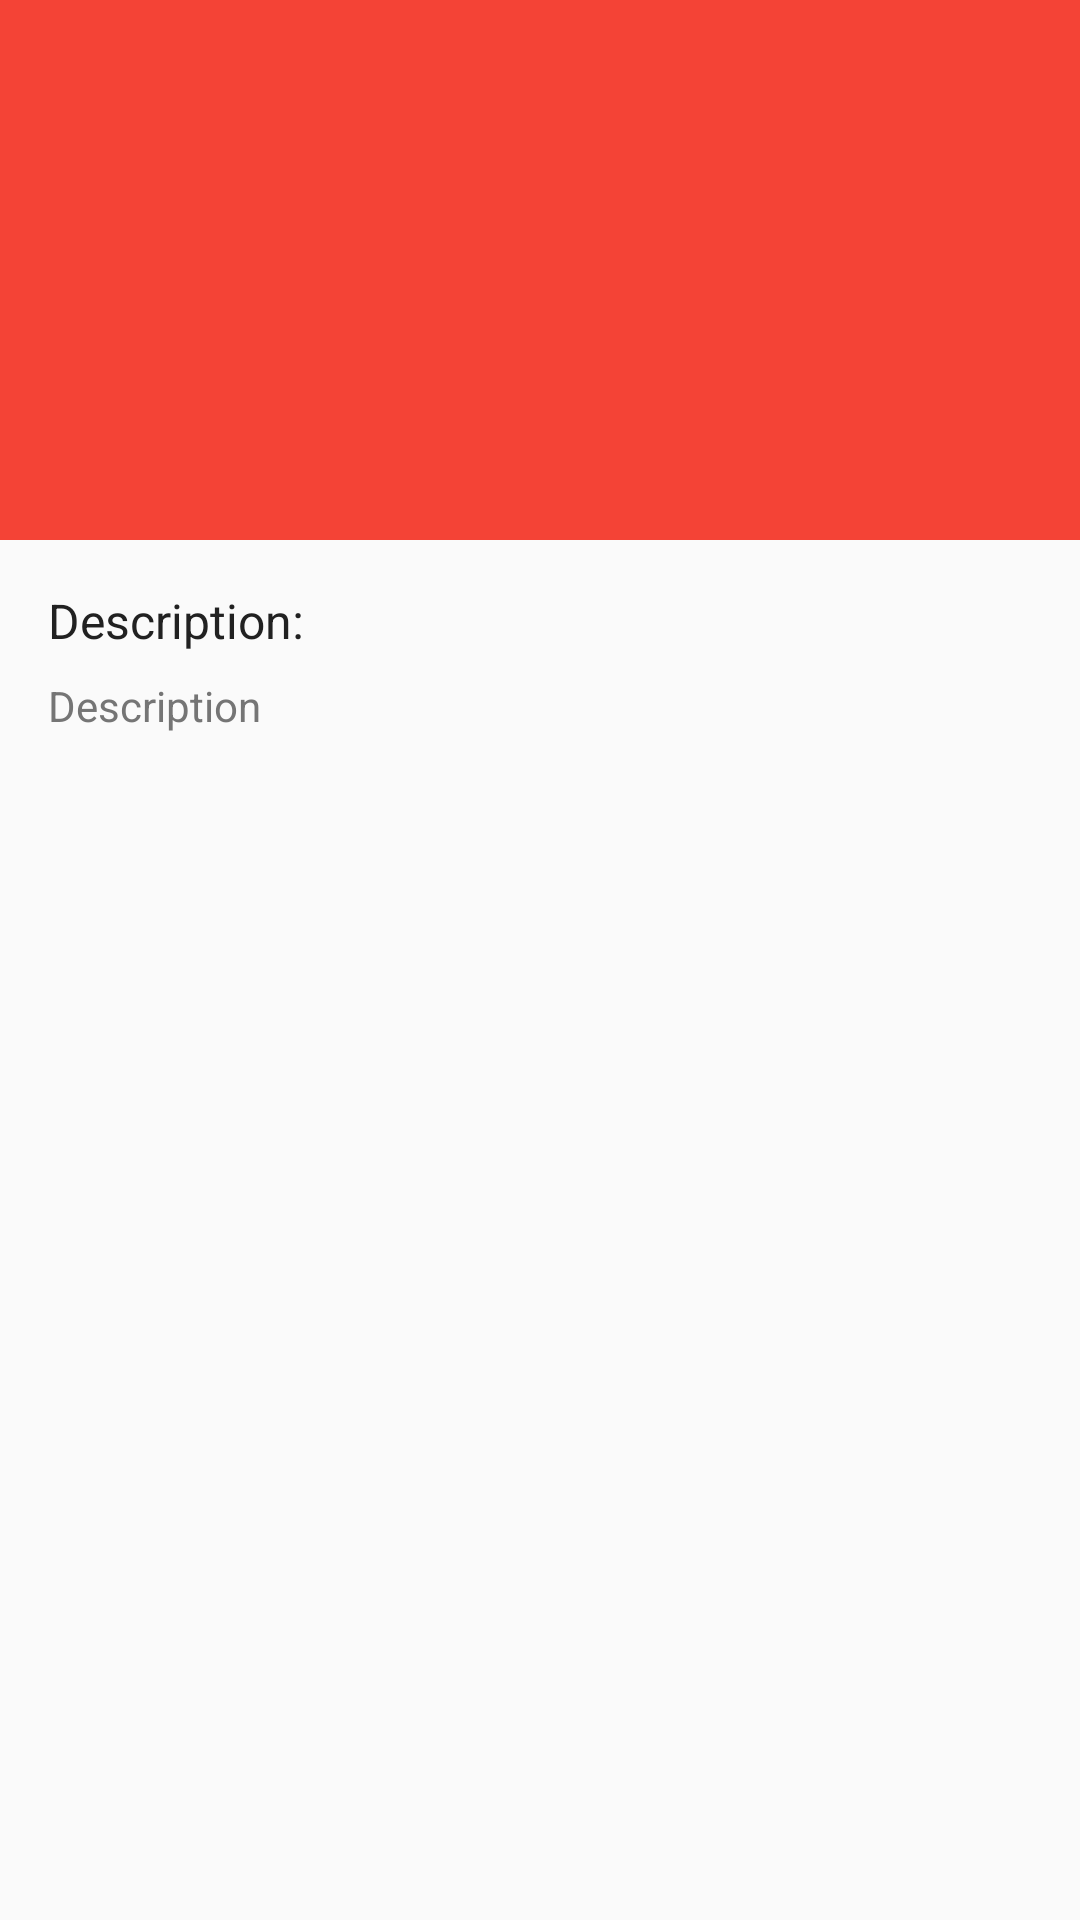

This screen was rendered from an Android layout file. Write that file and the resources it references.
<!-- AndroidManifest.xml: application theme AppTheme -->
<!-- res/layout/activity_characters.xml -->
<?xml version="1.0" encoding="utf-8"?>
<android.support.design.widget.CoordinatorLayout
    xmlns:android="http://schemas.android.com/apk/res/android"
    xmlns:app="http://schemas.android.com/apk/res-auto"
    xmlns:tools="http://schemas.android.com/tools"
    android:layout_width="match_parent"
    android:layout_height="match_parent"
    android:fitsSystemWindows="true"
    >

    <android.support.design.widget.AppBarLayout
        android:id="@+id/ab_character"
        android:layout_width="match_parent"
        android:layout_height="@dimen/height_app_bar"
        android:fitsSystemWindows="true"
        android:theme="@style/ThemeOverlay.AppCompat.Dark.ActionBar">

        <android.support.design.widget.CollapsingToolbarLayout
            android:id="@+id/ct_character"
            android:layout_width="match_parent"
            android:layout_height="match_parent"
            android:fitsSystemWindows="true"
            app:contentScrim="?attr/colorPrimary"
            app:layout_scrollFlags="scroll|exitUntilCollapsed">

            <ImageView
                android:id="@+id/iv_character"
                android:layout_width="match_parent"
                android:layout_height="@dimen/height_app_bar"
                android:fitsSystemWindows="true"
                android:scaleType="fitXY"
                app:layout_collapseMode="parallax"
                tools:ignore="ContentDescription"/>

            <android.support.v7.widget.Toolbar
                android:id="@+id/tb_character"
                android:layout_width="match_parent"
                android:layout_height="?attr/actionBarSize"
                app:layout_collapseMode="pin"
                app:popupTheme="@style/ThemeOverlay.AppCompat.Light"/>
        </android.support.design.widget.CollapsingToolbarLayout>
    </android.support.design.widget.AppBarLayout>

    <include layout="@layout/layout_characters"/>

</android.support.design.widget.CoordinatorLayout>
<!-- res/layout/layout_characters.xml (included above) -->
<?xml version="1.0" encoding="utf-8"?>
<android.support.v4.widget.NestedScrollView xmlns:android="http://schemas.android.com/apk/res/android"
    xmlns:app="http://schemas.android.com/apk/res-auto"
    xmlns:tools="http://schemas.android.com/tools"
    android:layout_width="match_parent"
    android:layout_height="match_parent"
    app:layout_behavior="@string/appbar_scrolling_view_behavior"
    tools:showIn="@layout/activity_characters">

    <LinearLayout
        android:layout_width="match_parent"
        android:layout_height="wrap_content"
        android:layout_marginEnd="@dimen/margin_medium"
        android:layout_marginStart="@dimen/margin_medium"
        android:orientation="vertical">

        <TextView
            android:layout_width="wrap_content"
            android:layout_height="wrap_content"
            android:layout_marginTop="@dimen/margin_medium"
            android:text="@string/title_description"
            android:textColor="@color/primary_text"
            android:textSize="@dimen/text_medium" />

        <TextView
            android:id="@+id/tv_description"
            android:layout_width="wrap_content"
            android:layout_height="wrap_content"
            android:layout_marginTop="@dimen/margin_small"
            android:textColor="@color/secondary_text"
            android:textSize="@dimen/text_small"
            tools:text="Description" />

        <ProgressBar
            android:id="@+id/progress_loader"
            style="?android:attr/progressBarStyle"
            android:layout_width="match_parent"
            android:layout_height="wrap_content"
            android:layout_marginTop="@dimen/text_medium"
            android:visibility="gone"
            tools:visibility="visible"/>
    </LinearLayout>
</android.support.v4.widget.NestedScrollView>
<!-- resources referenced by this layout -->
<resources>
  <color name="primary_text">#212121</color>
  <color name="secondary_text">#757575</color>
  <dimen name="height_app_bar">180dp</dimen>
  <dimen name="margin_medium">16dp</dimen>
  <dimen name="margin_small">8dp</dimen>
  <dimen name="text_medium">16sp</dimen>
  <dimen name="text_small">14sp</dimen>
  <string name="title_description">Description:</string>
  <style name="AppTheme" parent="Theme.AppCompat.Light.DarkActionBar">
          
          <item name="colorPrimary">@color/primary</item>
          <item name="colorPrimaryDark">@color/primary_dark</item>
          <item name="colorAccent">@color/accent</item>
          <item name="android:statusBarColor">@color/primary_dark</item>
          <item name="android:windowDrawsSystemBarBackgrounds">true</item>
          <item name="android:windowTranslucentStatus">false</item>
      </style>
  <color name="primary">#F44336</color>
  <color name="primary_dark">#D32F2F</color>
  <color name="accent">#FFC107</color>
</resources>
